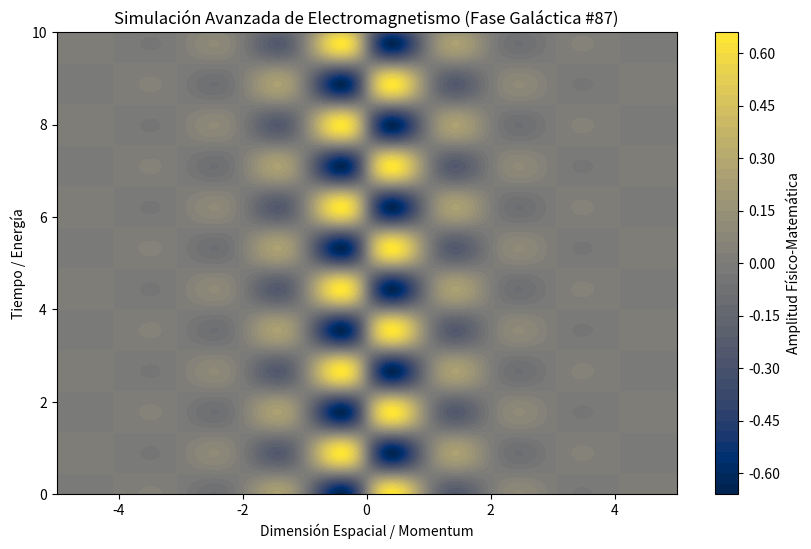

Source code (Python):
%matplotlib inline
# Simulación Galáctica: Electromagnetismo - Variante 87
import numpy as np
import matplotlib.pyplot as plt

# Parámetros Físicos Aleatorios
param_1 = 3.076
param_2 = 3.542
param_3 = 0.947

t = np.linspace(0, 10, 500)
x = np.linspace(-5, 5, 500)
X, T = np.meshgrid(x, t)

# Ecuación Base (Avanzada)
Z = np.sin(X * param_1) * np.cos(T * param_2) * np.exp(-np.abs(X) * param_3)

plt.figure(figsize=(10, 6))
plt.contourf(X, T, Z, 50, cmap='cividis')
plt.colorbar(label='Amplitud Físico-Matemática')
plt.title(r'Simulación Avanzada de Electromagnetismo (Fase Galáctica #87)')
plt.xlabel('Dimensión Espacial / Momentum')
plt.ylabel('Tiempo / Energía')
plt.show()
